Dataset: texas_tortoise_composite (GitHub, csekharan/tortoise-predictor). Classes: blank, other animal, tortoise.

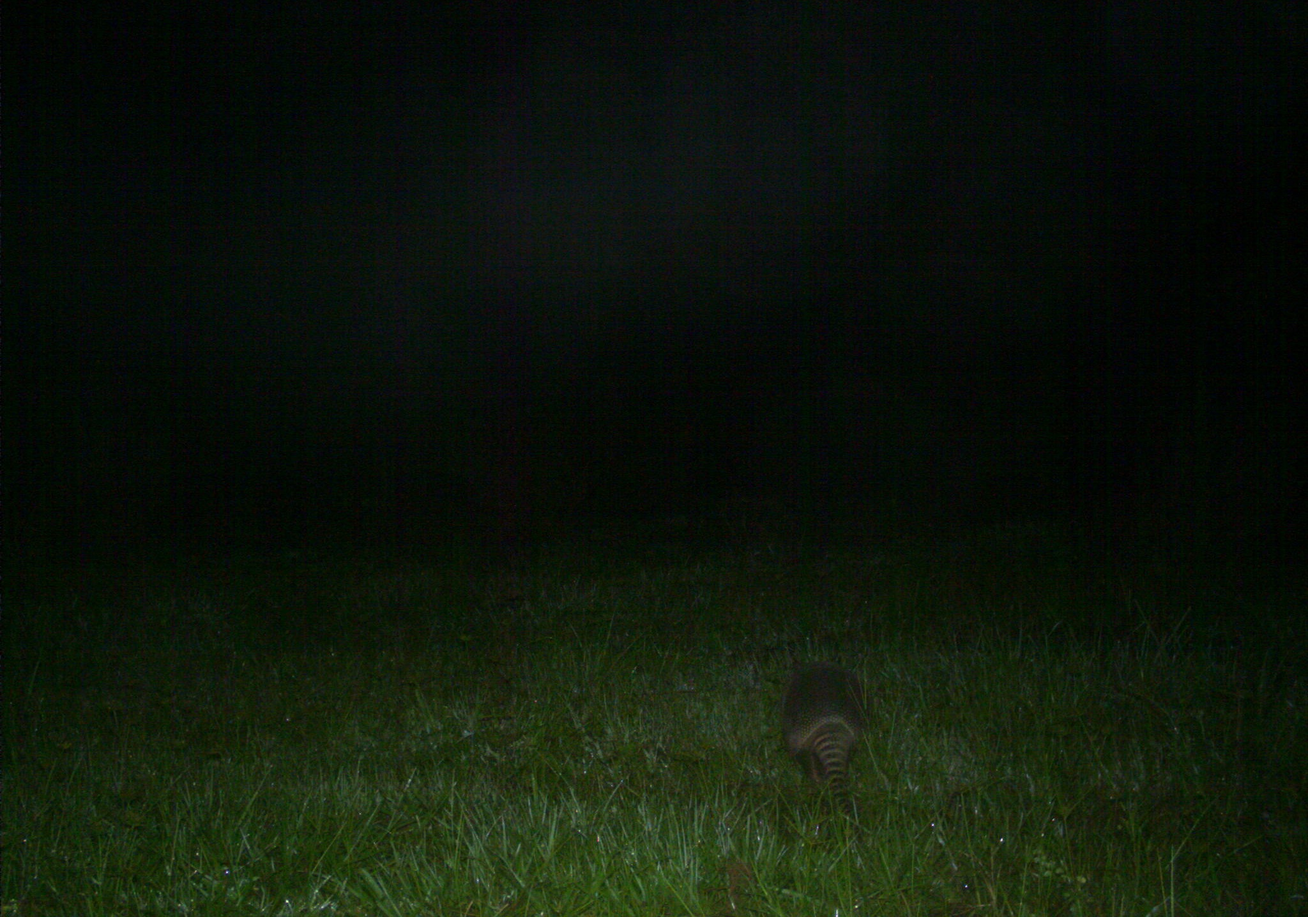
Label: other animal

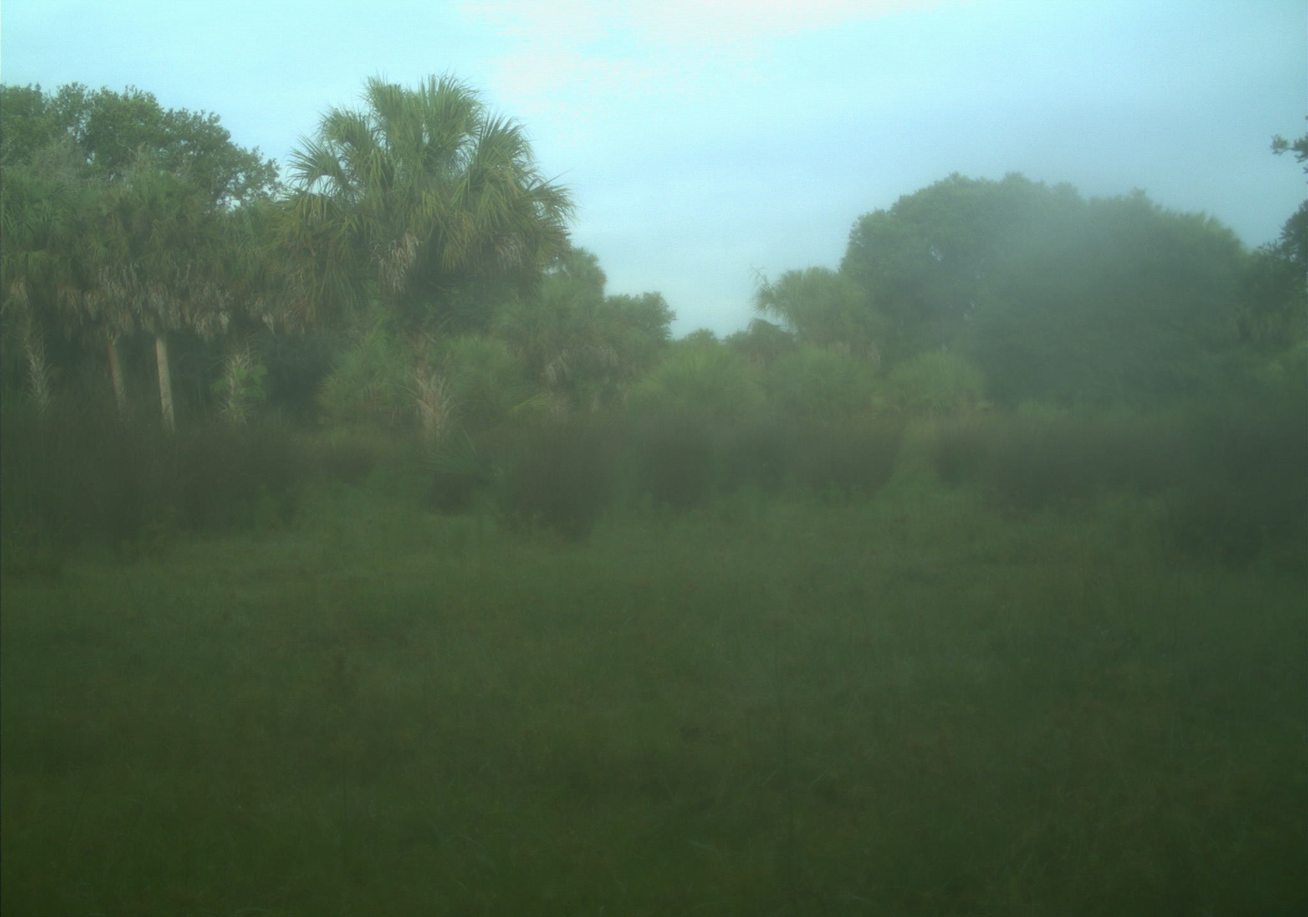
Label: blank

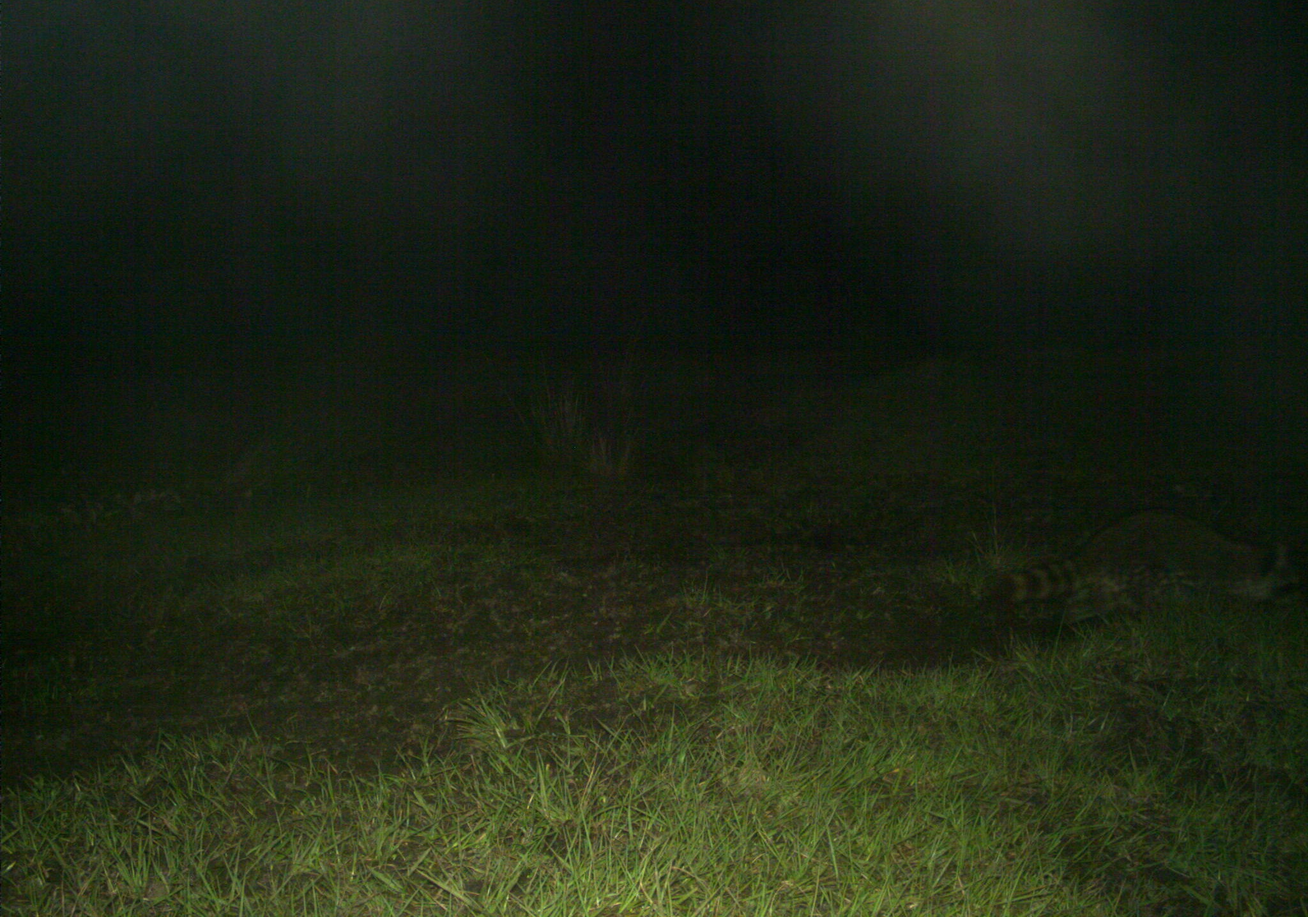
Label: other animal

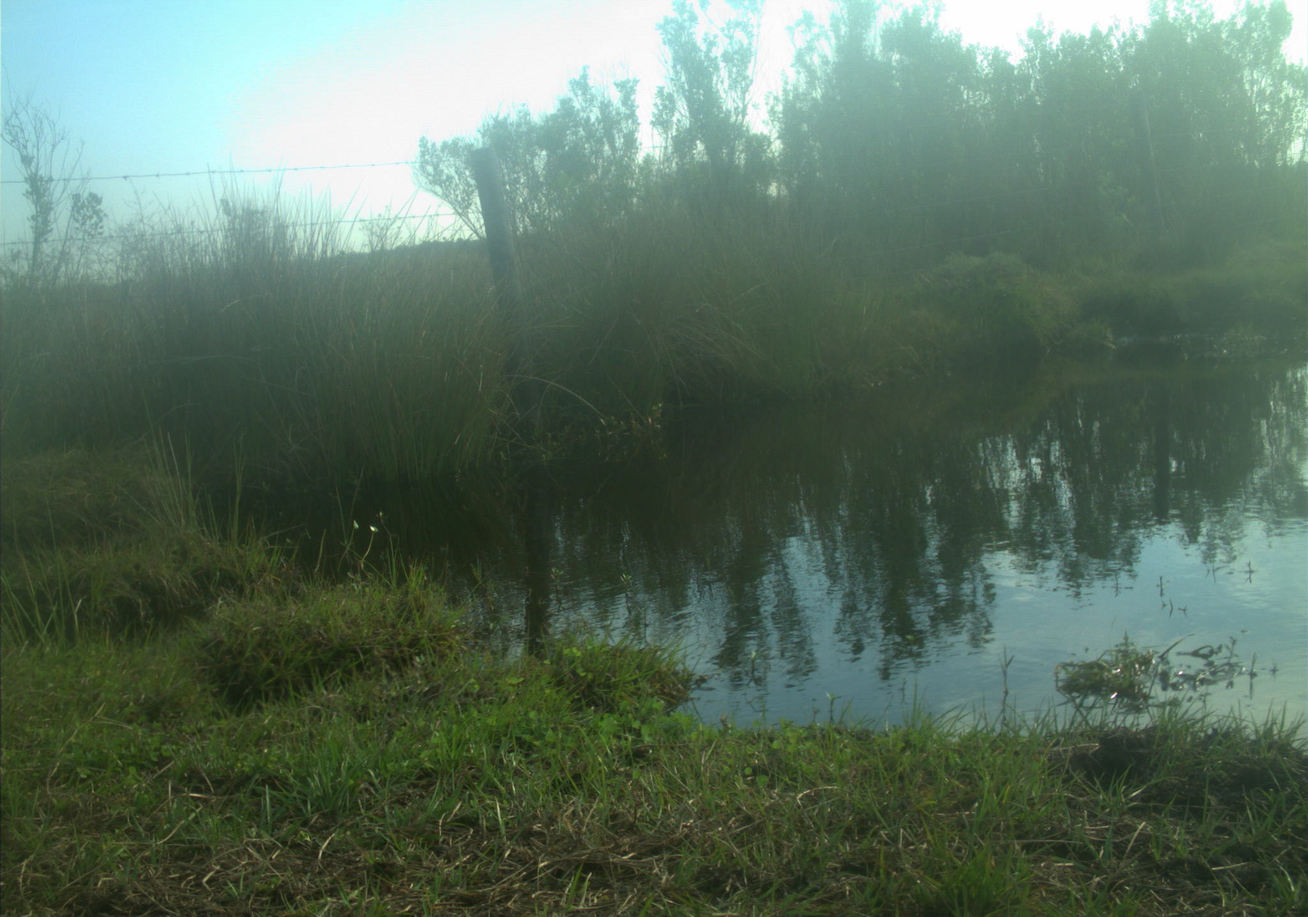
Label: blank

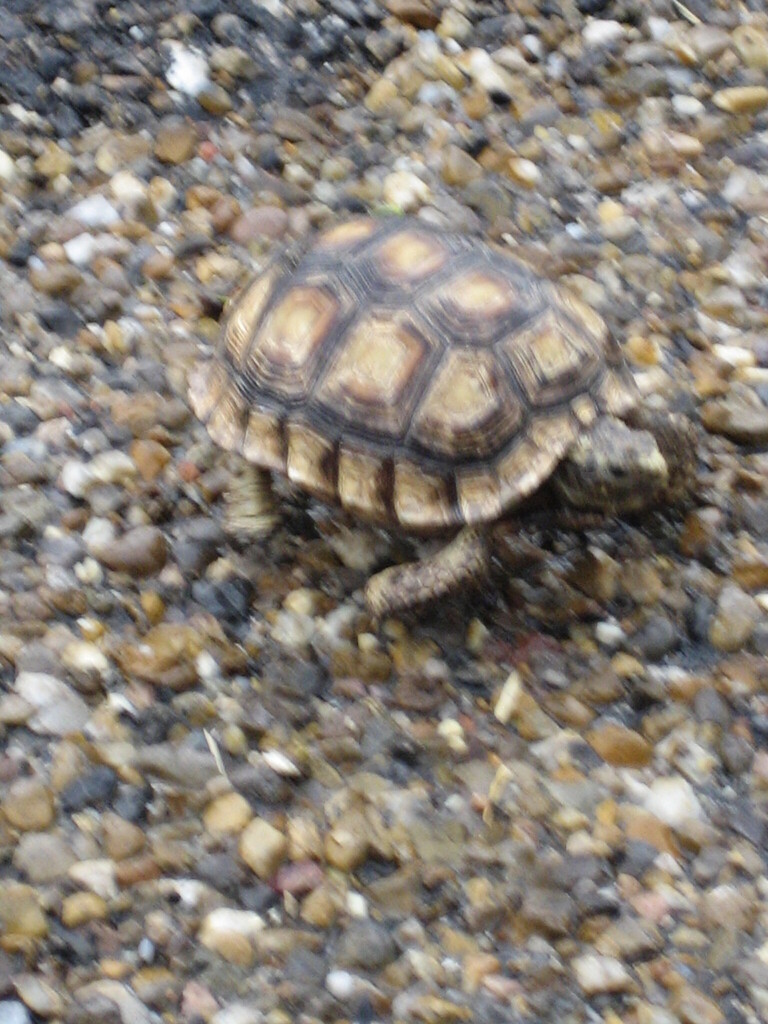
Label: tortoise

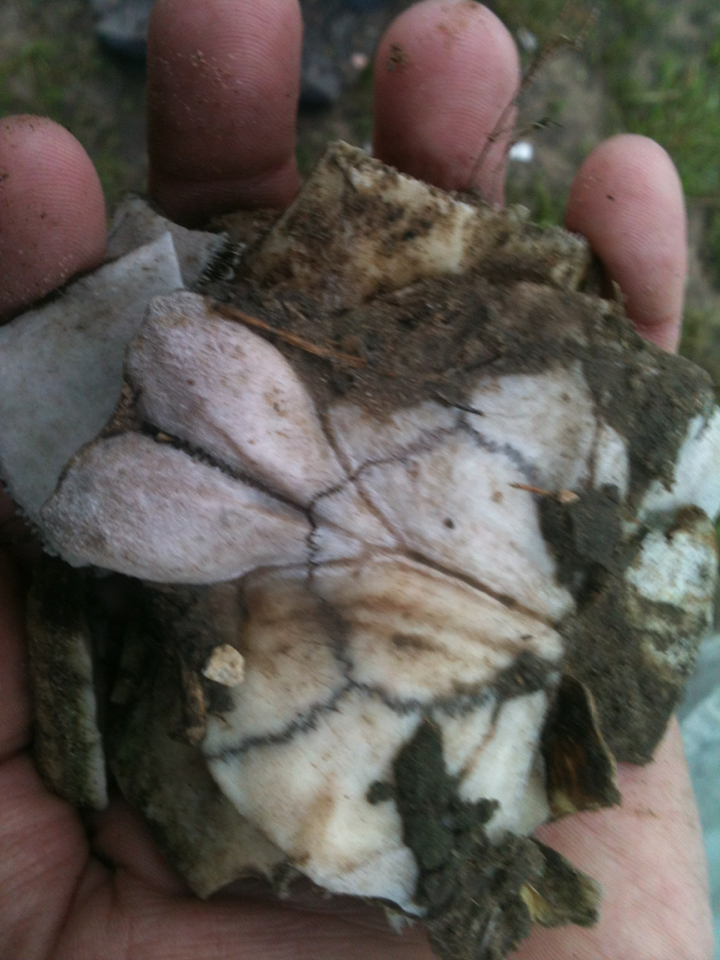
Label: tortoise
